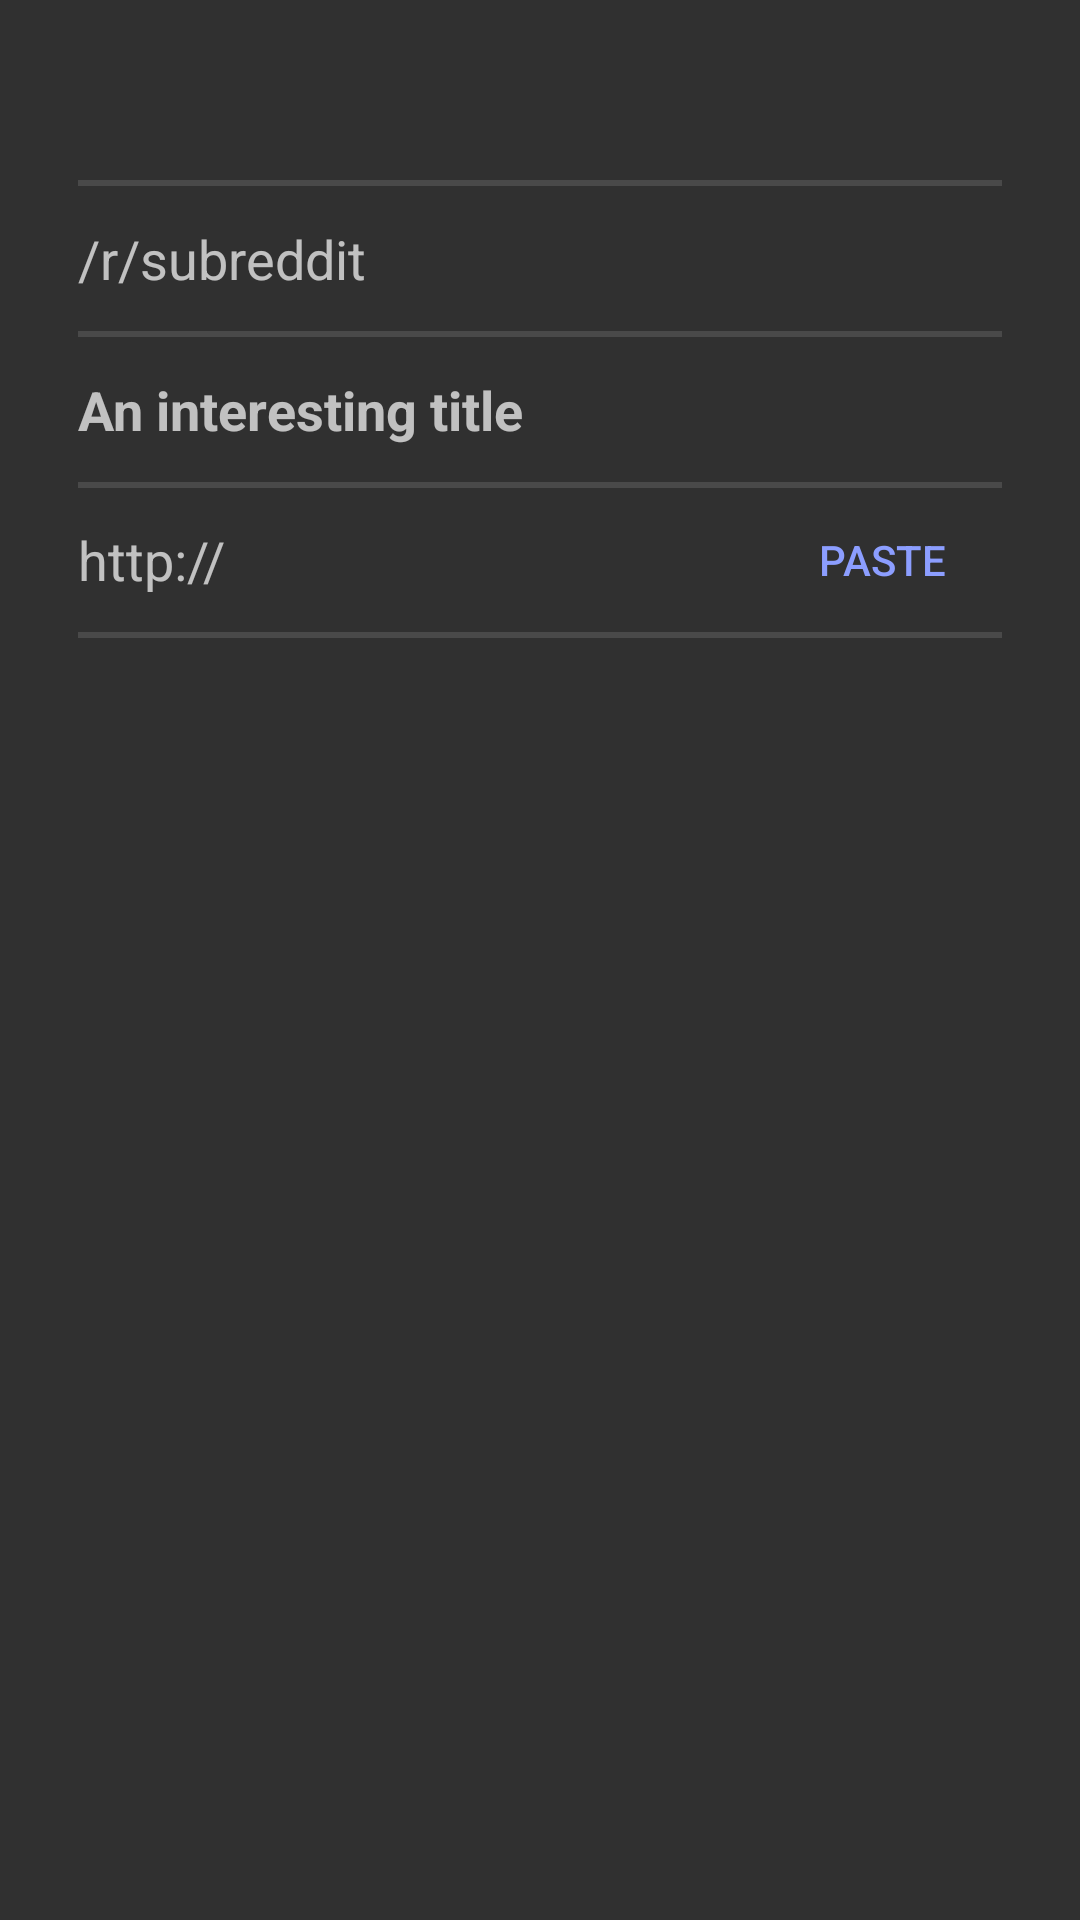

Android layout source for this screen:
<!-- AndroidManifest.xml: application theme AppTheme -->
<!-- res/layout/fragment_linkpost.xml -->
<?xml version="1.0" encoding="utf-8"?>
<LinearLayout
    xmlns:android="http://schemas.android.com/apk/res/android"
    xmlns:tools="http://schemas.android.com/tools"
    android:layout_width="match_parent"
    android:layout_height="wrap_content"
    android:orientation="vertical"
    android:padding="10dp"
    tools:context=".LinkpostFragment"
    >

    
    
    <FrameLayout
        android:layout_width="0dp"
        android:layout_height="0dp"
        android:focusable="true"
        android:focusableInTouchMode="true"
        tools:ignore="UselessLeaf"
        />

    <Button
        android:id="@+id/intended_submit_date_button"
        style="@style/Widget.AppCompat.Button.Borderless.Colored"
        android:layout_width="match_parent"
        android:layout_height="wrap_content"
        android:gravity="start|center_vertical"
        android:layout_marginStart="4dp"
        android:paddingStart="12dp"
        android:paddingEnd="12dp"
        android:layout_marginEnd="4dp"
        android:layout_marginTop="2dp"
        android:paddingBottom="12dp"
        tools:text="Set the date"
        />

    <View
        android:id="@+id/datetime_divider"
        style="@style/soft_divider"
        />

    <LinearLayout
        android:layout_width="match_parent"
        android:layout_height="wrap_content"
        android:gravity="center_vertical"
        android:layout_marginStart="16dp"
        android:layout_marginEnd="16dp"
        android:layout_marginTop="12dp"
        android:layout_marginBottom="12dp"
        >

        <TextView
            android:layout_width="wrap_content"
            android:layout_height="wrap_content"
            android:text="@string/r"
            android:textSize="18sp"
            />

        <EditText
            android:id="@+id/post_subreddit"
            android:layout_width="0dp"
            android:layout_weight="1"
            android:layout_height="wrap_content"
            android:hint="@string/subreddit"
            android:inputType="text"
            android:selectAllOnFocus="true"
            android:background="@android:color/transparent"
            android:maxLength="21"
            />

    </LinearLayout>

    <View style="@style/soft_divider"/>

    <EditText
        android:id="@+id/post_title"
        android:layout_width="match_parent"
        android:layout_height="wrap_content"
        android:hint="@string/an_interesting_title"
        android:inputType="text"
        android:selectAllOnFocus="true"
        android:background="@android:color/transparent"
        android:layout_marginStart="16dp"
        android:layout_marginEnd="16dp"
        android:layout_marginTop="12dp"
        android:layout_marginBottom="12dp"
        android:textStyle="bold"
        android:maxLength="300"
        />

    <View style="@style/soft_divider"/>

    <LinearLayout
        android:layout_width="match_parent"
        android:layout_height="wrap_content"
        android:gravity="center_vertical"
        android:layout_marginStart="16dp"
        android:layout_marginEnd="12dp"
        android:layout_marginTop="0dp"
        android:layout_marginBottom="0dp"
        >

        <EditText
            android:id="@+id/post_url"
            android:layout_width="0dp"
            android:layout_weight="1"
            android:layout_height="wrap_content"
            android:hint="@string/http"
            android:inputType="textUri"
            android:selectAllOnFocus="true"
            android:background="@android:color/transparent"
            />

        
        

        <Button
            android:id="@+id/paste_button"
            style="@style/Widget.AppCompat.Button.Borderless.Colored"
            android:layout_width="wrap_content"
            android:layout_height="wrap_content"
            android:text="@string/paste"
            android:paddingStart="12dp"
            android:paddingEnd="12dp"
            />

    </LinearLayout>

    <View style="@style/soft_divider"/>

</LinearLayout>
<!-- resources referenced by this layout -->
<resources>
  <string name="an_interesting_title">An interesting title</string>
  <string name="http">http://</string>
  <string name="paste">Paste</string>
  <string name="r">/r/</string>
  <string name="subreddit">subreddit</string>
  <style name="soft_divider">
          <item name="android:layout_width">match_parent</item>
          <item name="android:layout_height">2dp</item>
          <item name="android:background">@color/dividerColor</item>
          <item name="android:layout_marginStart">16dp</item>
          <item name="android:layout_marginEnd">16dp</item>
      </style>
  <style name="AppTheme" parent="Base.Theme.AppCompat">
          <item name="colorAccent">@color/colorAccent</item>
      </style>
  <color name="dividerColor">#1fffffff</color>
  <color name="colorAccent">#8c9eff</color>
</resources>
